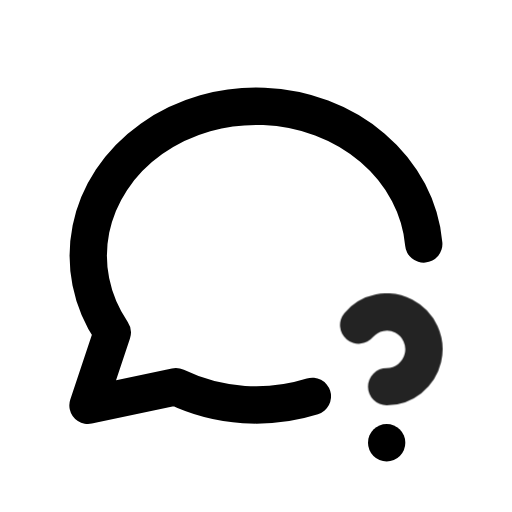
t = 0.00 s
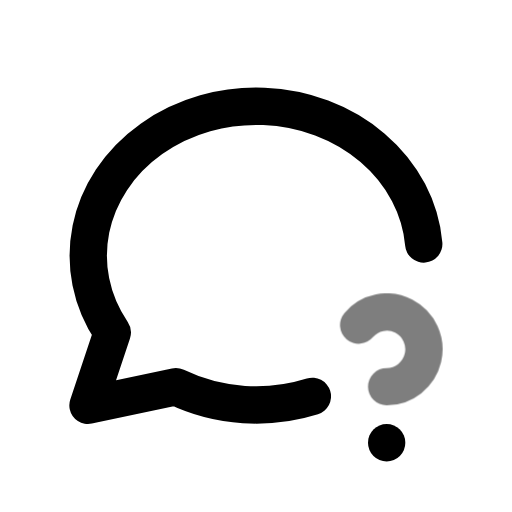
t = 0.49 s
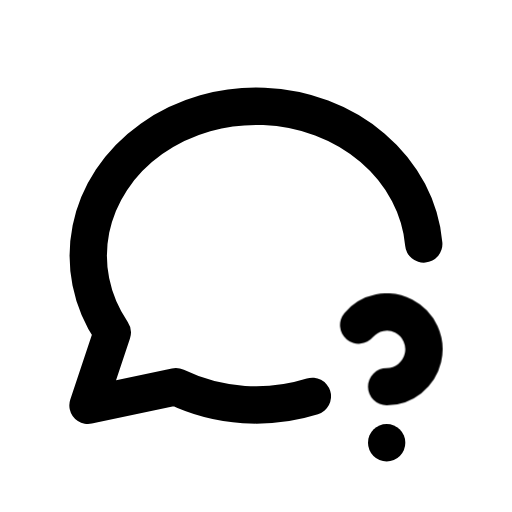
t = 0.90 s
t = 1.26 s: frame unchanged from t = 0.90 s, image omitted
t = 2.06 s: frame unchanged from t = 0.90 s, image omitted
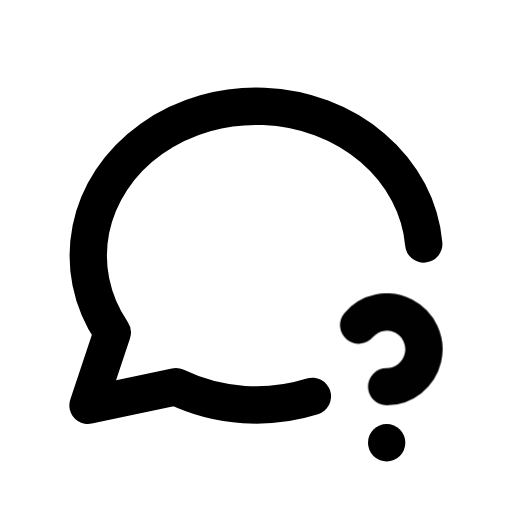
t = 2.45 s

The animated SVG that drew these frames (rendered in a browser with its animation timeline set to each time). Animation: 1 CSS @keyframes rule; one cycle of 2.85 s, repeats indefinitely.

<svg xmlns="http://www.w3.org/2000/svg" width="24" height="24" fill="none" stroke="currentColor" stroke-linecap="round" stroke-linejoin="round" stroke-width="2" viewBox="0 0 24 24">
    <!-- Generated by scripts/icon-expansion/generate.mjs -->
    <!-- Adapted from Tabler Icons 3.34.1.
MIT License

Copyright (c) 2020-2024 Paweł Kuna

Permission is hereby granted, free of charge, to any person obtaining a copy
of this software and associated documentation files (the "Software"), to deal
in the Software without restriction, including without limitation the rights
to use, copy, modify, merge, publish, distribute, sublicense, and/or sell
copies of the Software, and to permit persons to whom the Software is
furnished to do so, subject to the following conditions:

The above copyright notice and this permission notice shall be included in all
copies or substantial portions of the Software.

THE SOFTWARE IS PROVIDED "AS IS", WITHOUT WARRANTY OF ANY KIND, EXPRESS OR
IMPLIED, INCLUDING BUT NOT LIMITED TO THE WARRANTIES OF MERCHANTABILITY,
FITNESS FOR A PARTICULAR PURPOSE AND NONINFRINGEMENT. IN NO EVENT SHALL THE
AUTHORS OR COPYRIGHT HOLDERS BE LIABLE FOR ANY CLAIM, DAMAGES OR OTHER
LIABILITY, WHETHER IN AN ACTION OF CONTRACT, TORT OR OTHERWISE, ARISING FROM,
OUT OF OR IN CONNECTION WITH THE SOFTWARE OR THE USE OR OTHER DEALINGS IN THE
SOFTWARE. -->
    <style>
        @media (prefers-reduced-motion: no-preference) {
            @keyframes ira-exp-pulse { 0%, 100% { opacity: 1; } 22% { opacity: .45; } 40% { opacity: 1; } }
            [data-ira-motion="message-circle-question"] { transform-box: fill-box; transform-origin: center; animation: ira-exp-pulse 2.65s ease-in-out -0.2s infinite; }
        }
    </style>
    <g transform="translate(1.5 1.5) scale(.875)"><path d="M15.02 19.52c-2.341 .736 -5 .606 -7.32 -.52l-4.7 1l1.3 -3.9c-2.324 -3.437 -1.426 -7.872 2.1 -10.374c3.526 -2.501 8.59 -2.296 11.845 .48c1.649 1.407 2.575 3.253 2.742 5.152"/><path d="M19 22v.01"/></g>
    <g data-ira-motion="message-circle-question"><g transform="translate(1.5 1.5) scale(.875)"><path d="M19 19a2.003 2.003 0 0 0 .914 -3.782a1.98 1.98 0 0 0 -2.414 .483"/></g></g>
</svg>
